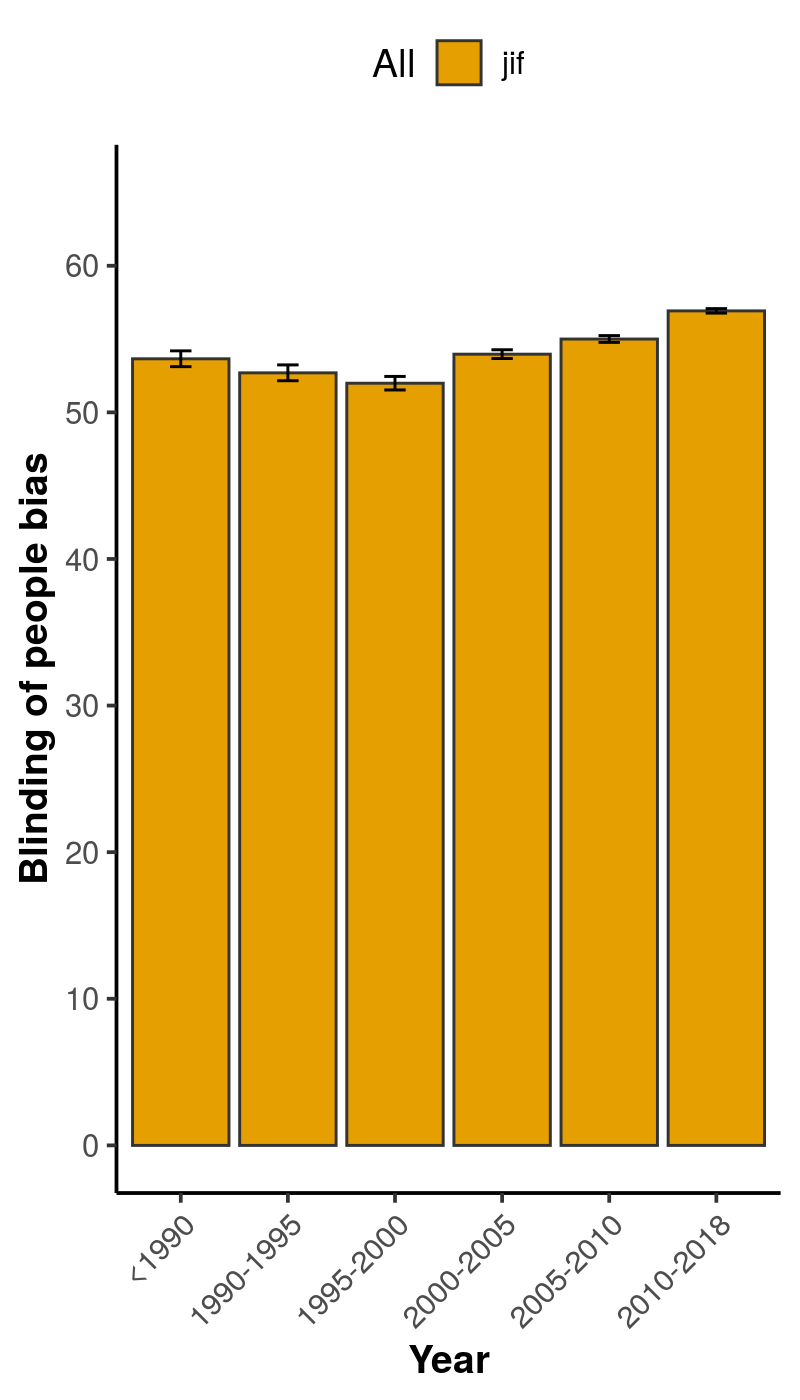

The data file committed next to this chart (first rows):
, x, group, mean, lower, upper
1, <1990, jif, 53.66, 53.12, 54.2
2, 1990-1995, jif, 52.7, 52.16, 53.24
3, 1995-2000, jif, 51.99, 51.53, 52.45
4, 2000-2005, jif, 53.97, 53.67, 54.27
5, 2005-2010, jif, 55, 54.77, 55.23
6, 2010-2018, jif, 56.92, 56.77, 57.08
